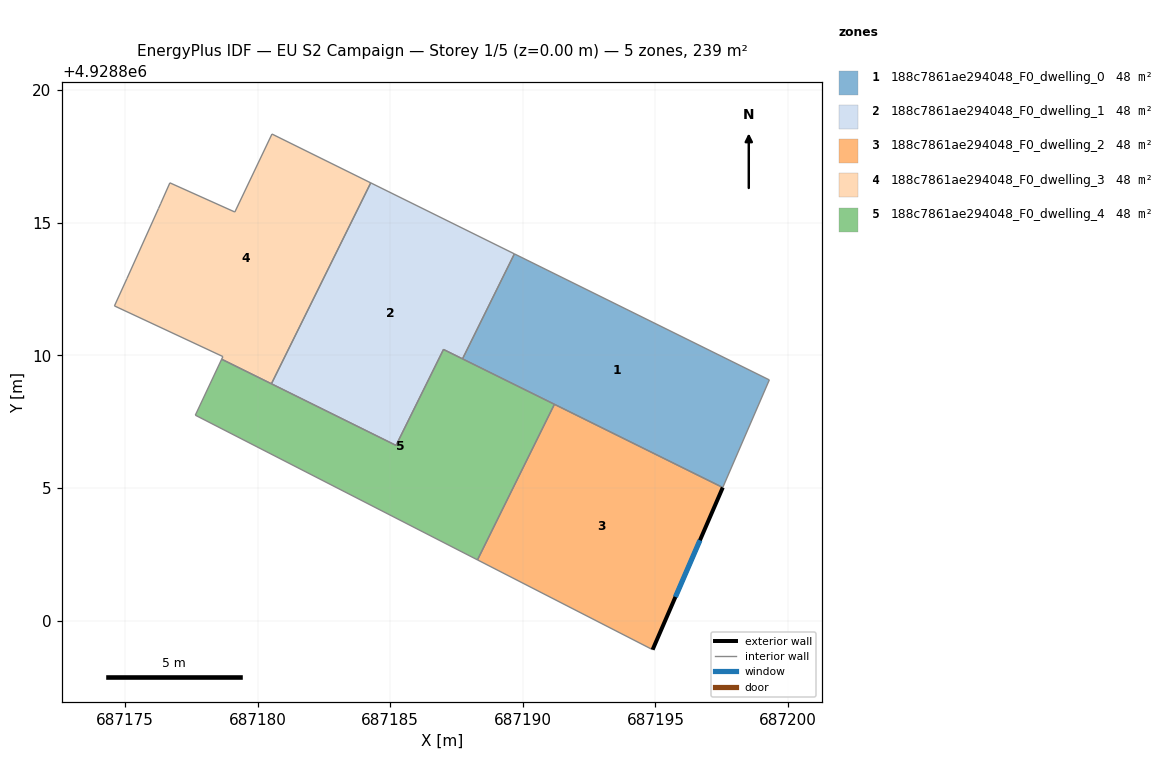
=== STOREY PLAN SPEC (per zone: floor XY polygon, exterior-wall plan segments, windows/doors) ===
zone 1: 188c7861ae294048_F0_dwelling_0  (47.8 m²)
  floor: (687199.29, 4928809.07) (687197.54, 4928805.01) (687187.73, 4928809.87) (687189.68, 4928813.82)
  interior walls: 4
zone 2: 188c7861ae294048_F0_dwelling_1  (47.8 m²)
  floor: (687189.68, 4928813.82) (687187.73, 4928809.87) (687187.01, 4928810.22) (687185.22, 4928806.60) (687180.52, 4928808.92) (687184.27, 4928816.50)
  interior walls: 6
zone 3: 188c7861ae294048_F0_dwelling_2  (47.8 m²)
  floor: (687197.54, 4928805.01) (687194.89, 4928798.90) (687188.29, 4928802.29) (687191.19, 4928808.15)
  exterior wall: (687194.89, 4928798.90) – (687197.54, 4928805.01)  [6.7 m]
    window: (687195.75, 4928800.89) – (687196.68, 4928803.03)  [2.4 m²]
  interior walls: 3
zone 4: 188c7861ae294048_F0_dwelling_3  (47.8 m²)
  floor: (687184.27, 4928816.50) (687180.52, 4928808.92) (687178.65, 4928809.85) (687178.69, 4928809.95) (687174.60, 4928811.86) (687175.07, 4928812.89) (687176.26, 4928815.53) (687176.34, 4928815.71) (687176.69, 4928816.50) (687179.14, 4928815.40) (687180.54, 4928818.34)
  interior walls: 11
zone 5: 188c7861ae294048_F0_dwelling_4  (47.8 m²)
  floor: (687191.19, 4928808.15) (687188.29, 4928802.29) (687177.65, 4928807.74) (687178.65, 4928809.85) (687185.22, 4928806.60) (687187.01, 4928810.22)
  interior walls: 7

=== DERIVED (storey summary) ===
Building: EU S2 Campaign
Storey: 1 of 5  (floor level z = 0.00 m)
Storey gross floor area: 239.1 m²
Zones on this storey: 5
  - 188c7861ae294048_F0_dwelling_0: floor 47.8 m²
  - 188c7861ae294048_F0_dwelling_1: floor 47.8 m²
  - 188c7861ae294048_F0_dwelling_2: floor 47.8 m²; exterior wall 6.7 m (20.0 m²); 1 window(s) 2.4 m²; WWR 12.2%
  - 188c7861ae294048_F0_dwelling_3: floor 47.8 m²
  - 188c7861ae294048_F0_dwelling_4: floor 47.8 m²
Zone adjacency (shared interzone walls):
  - 188c7861ae294048_F0_dwelling_0 ↔ 188c7861ae294048_F0_dwelling_1
  - 188c7861ae294048_F0_dwelling_1 ↔ 188c7861ae294048_F0_dwelling_3
  - 188c7861ae294048_F0_dwelling_1 ↔ 188c7861ae294048_F0_dwelling_4
  - 188c7861ae294048_F0_dwelling_2 ↔ 188c7861ae294048_F0_dwelling_4
  - 188c7861ae294048_F0_dwelling_3 ↔ 188c7861ae294048_F0_dwelling_4